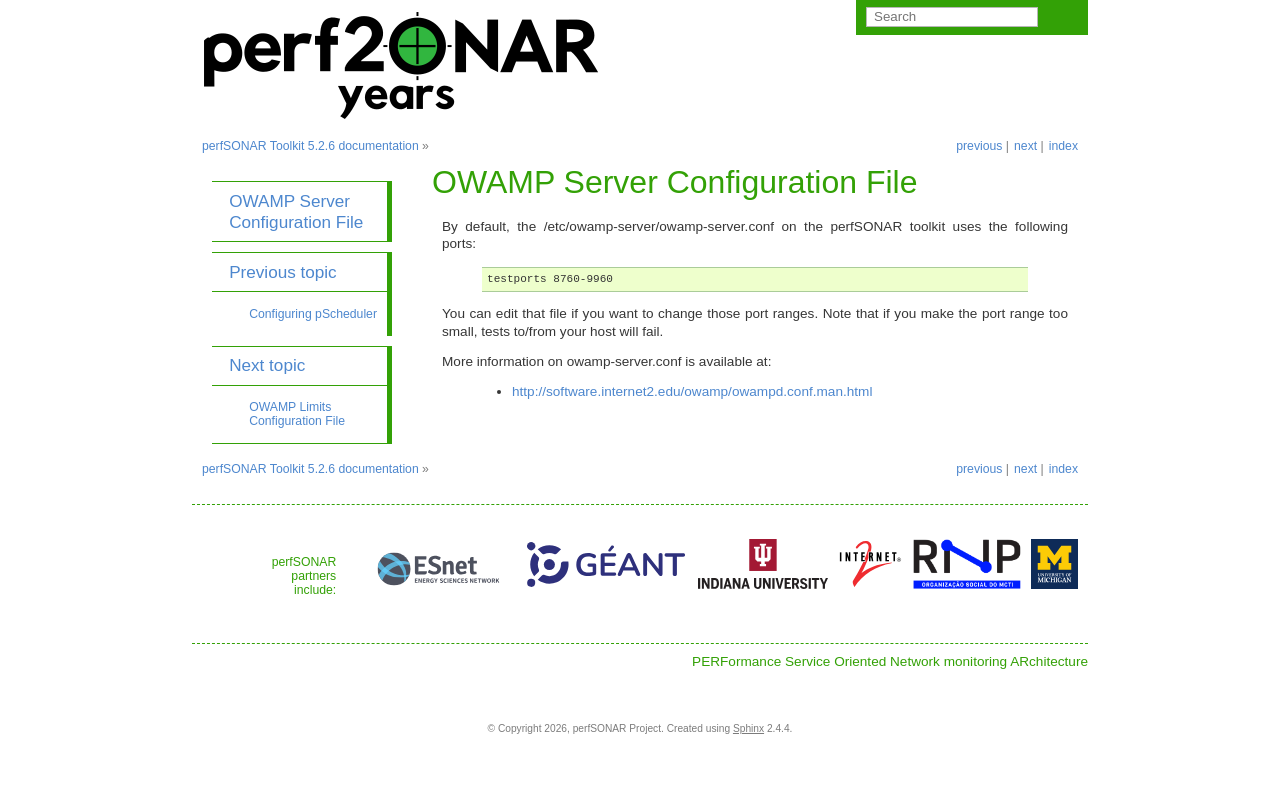

repository: perfsonar/docs · page: config_owamp.html · generator: sphinx

*************************************
OWAMP Server Configuration File
*************************************

By default, the /etc/owamp-server/owamp-server.conf on the perfSONAR toolkit uses the following ports:

   .. code-block:: none

    testports 8760-9960

You can edit that file if you want to change those port ranges. Note that if you make the port
range too small, tests to/from your host will fail.

More information on owamp-server.conf is available at:
  * http://software.internet2.edu/owamp/owampd.conf.man.html
